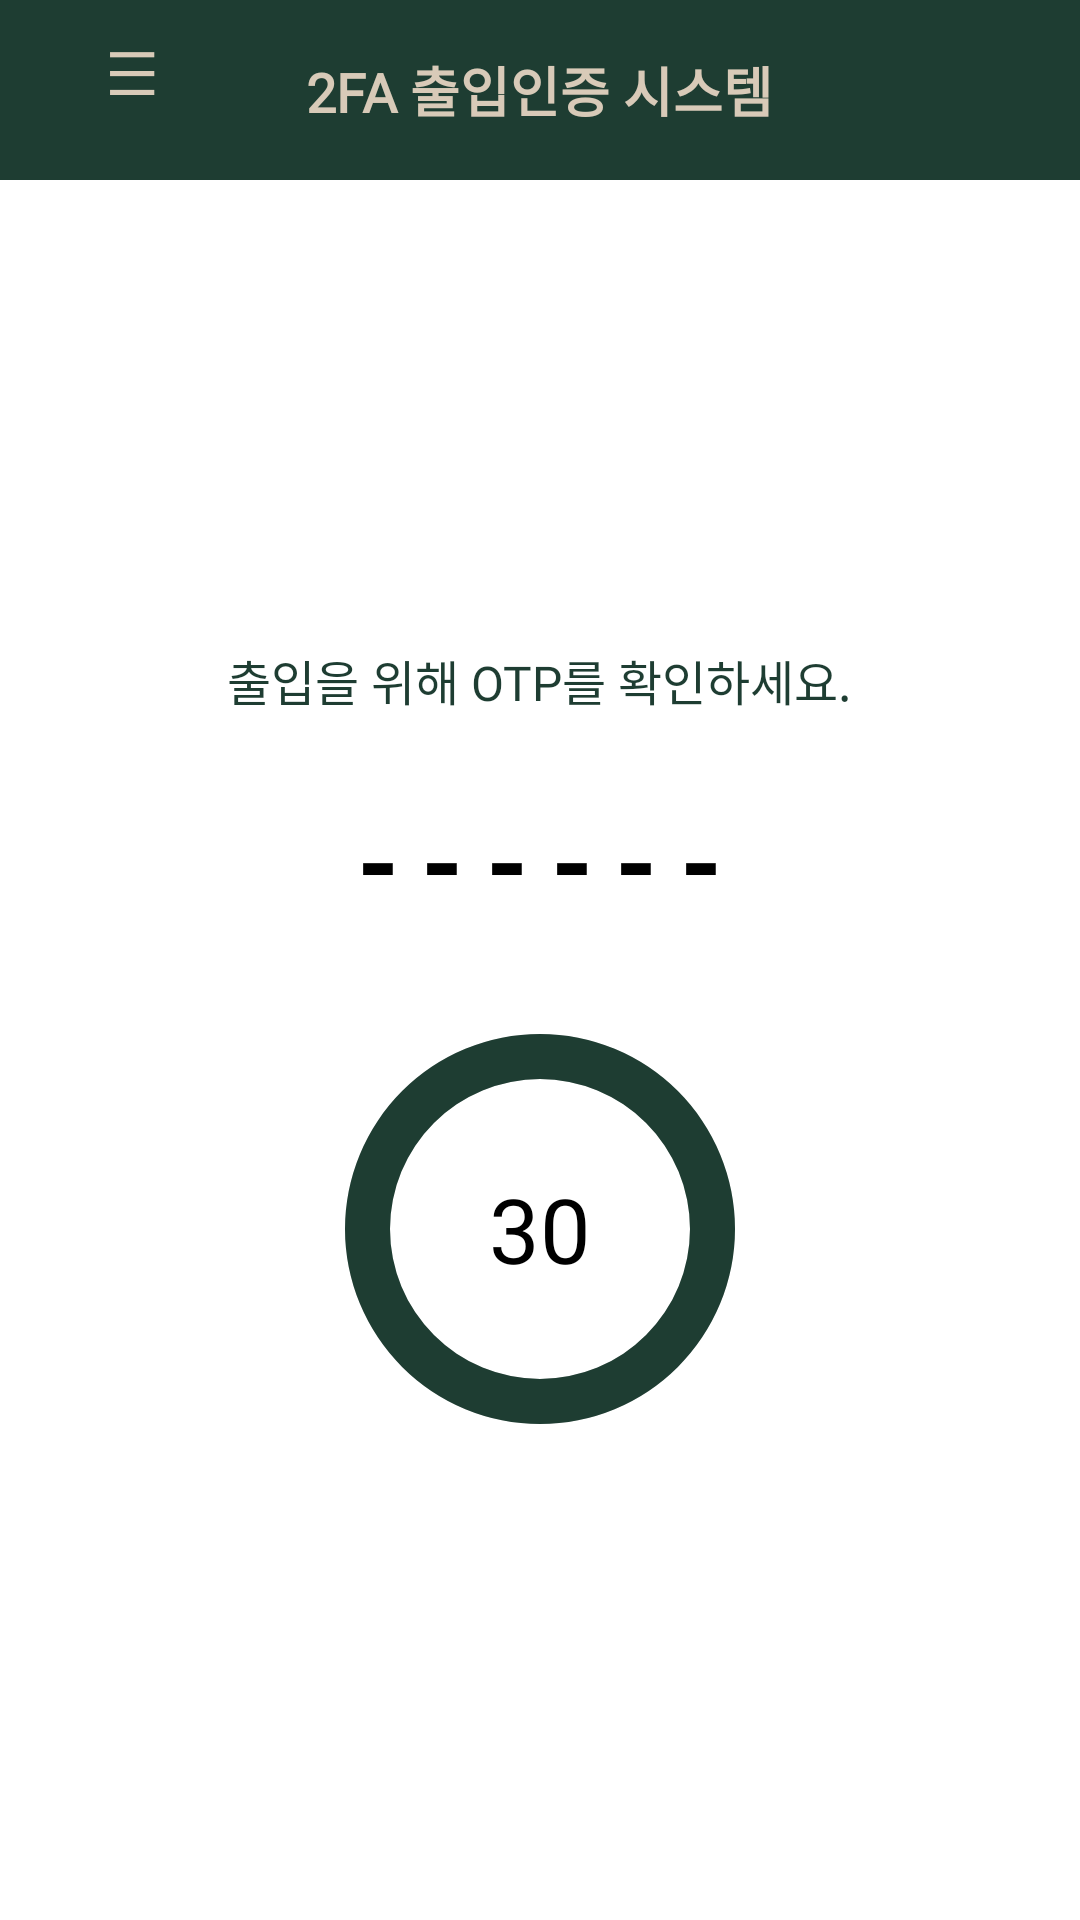

The Android layout XML behind this screen, and the referenced resources:
<!-- AndroidManifest.xml: application theme Theme._2faAccessSystem -->
<!-- res/layout/activity_otp_verify.xml -->
<?xml version="1.0" encoding="utf-8"?>

<LinearLayout xmlns:android="http://schemas.android.com/apk/res/android"
    android:layout_width="match_parent"
    android:layout_height="match_parent"
    android:background="#FFFFFF"
    android:orientation="vertical">

    
    <RelativeLayout
        android:layout_width="match_parent"
        android:layout_height="60dp"
        android:background="#1E3D32">

        <TextView
            android:id="@+id/titleText"
            android:layout_width="wrap_content"
            android:layout_height="wrap_content"
            android:layout_centerInParent="true"
            android:text="2FA 출입인증 시스템"
            android:fontFamily="@font/neo_a"
            android:textColor="#D8CAB8"
            android:textSize="18sp"
            android:textStyle="bold" />

        <Button
            android:id="@+id/btnMyPage"
            android:layout_width="wrap_content"
            android:layout_height="wrap_content"
            android:layout_alignParentStart="true"
            android:background="@android:color/transparent"
            android:text="☰"
            android:textColor="#D8CAB8"
            android:textSize="20sp" />
    </RelativeLayout>

    
    <LinearLayout
        android:layout_width="match_parent"
        android:layout_height="0dp"
        android:layout_weight="0.1"
        android:gravity="center"
        android:orientation="vertical"
        android:padding="24dp">

        <TextView
            android:id="@+id/otpPrompt"
            android:layout_width="wrap_content"
            android:layout_height="wrap_content"
            android:layout_marginBottom="24dp"
            android:text="출입을 위해 OTP를 확인하세요."
            android:fontFamily="@font/neo_c"
            android:textColor="#1E3D32"
            android:textSize="16sp" />

        <TextView
            android:id="@+id/textOtpCode"
            android:layout_width="wrap_content"
            android:layout_height="wrap_content"
            android:layout_marginBottom="24dp"
            android:letterSpacing="0.2"
            android:text="------"
            android:textColor="#000000"
            android:textSize="36sp"
            android:textStyle="bold" />

        
        <FrameLayout
            android:layout_width="150dp"
            android:layout_height="150dp">

            <ProgressBar
                android:id="@+id/progressOtpTimer"
                style="?android:attr/progressBarStyleHorizontal"
                android:layout_width="match_parent"
                android:layout_height="match_parent"
                android:layout_gravity="center"
                android:indeterminate="false"
                android:max="30"
                android:progress="30"
                android:progressDrawable="@drawable/progress_circle"
                android:rotation="-90" />

            <TextView
                android:id="@+id/textOtpTimer"
                android:layout_width="match_parent"
                android:layout_height="match_parent"
                android:gravity="center"
                android:fontFamily="@font/neo_b"
                android:text="30"
                android:textColor="#000000"
                android:textSize="30sp" />
        </FrameLayout>
    </LinearLayout>
</LinearLayout>
<!-- resources referenced by this layout -->
<resources>
  <!-- drawable progress_circle (drawable) -->
  <layer-list xmlns:android="http://schemas.android.com/apk/res/android">
      
      <item android:id="@android:id/background">
          <shape android:shape="ring"
              android:innerRadiusRatio="3"
              android:thicknessRatio="10"
              android:useLevel="false">
              <solid android:color="#DDDDDD"/>
          </shape>
      </item>
  
      
      <item android:id="@android:id/progress">
          <shape android:shape="ring"
              android:innerRadiusRatio="3"
              android:thicknessRatio="10"
              android:useLevel="true">
              <solid android:color="#1E3D32"/>
          </shape>
      </item>
  </layer-list>
  <style name="Theme._2faAccessSystem" parent="Base.Theme._2faAccessSystem" />
  <style name="Base.Theme._2faAccessSystem" parent="Theme.Material3.DayNight.NoActionBar">
          
          
      </style>
</resources>
